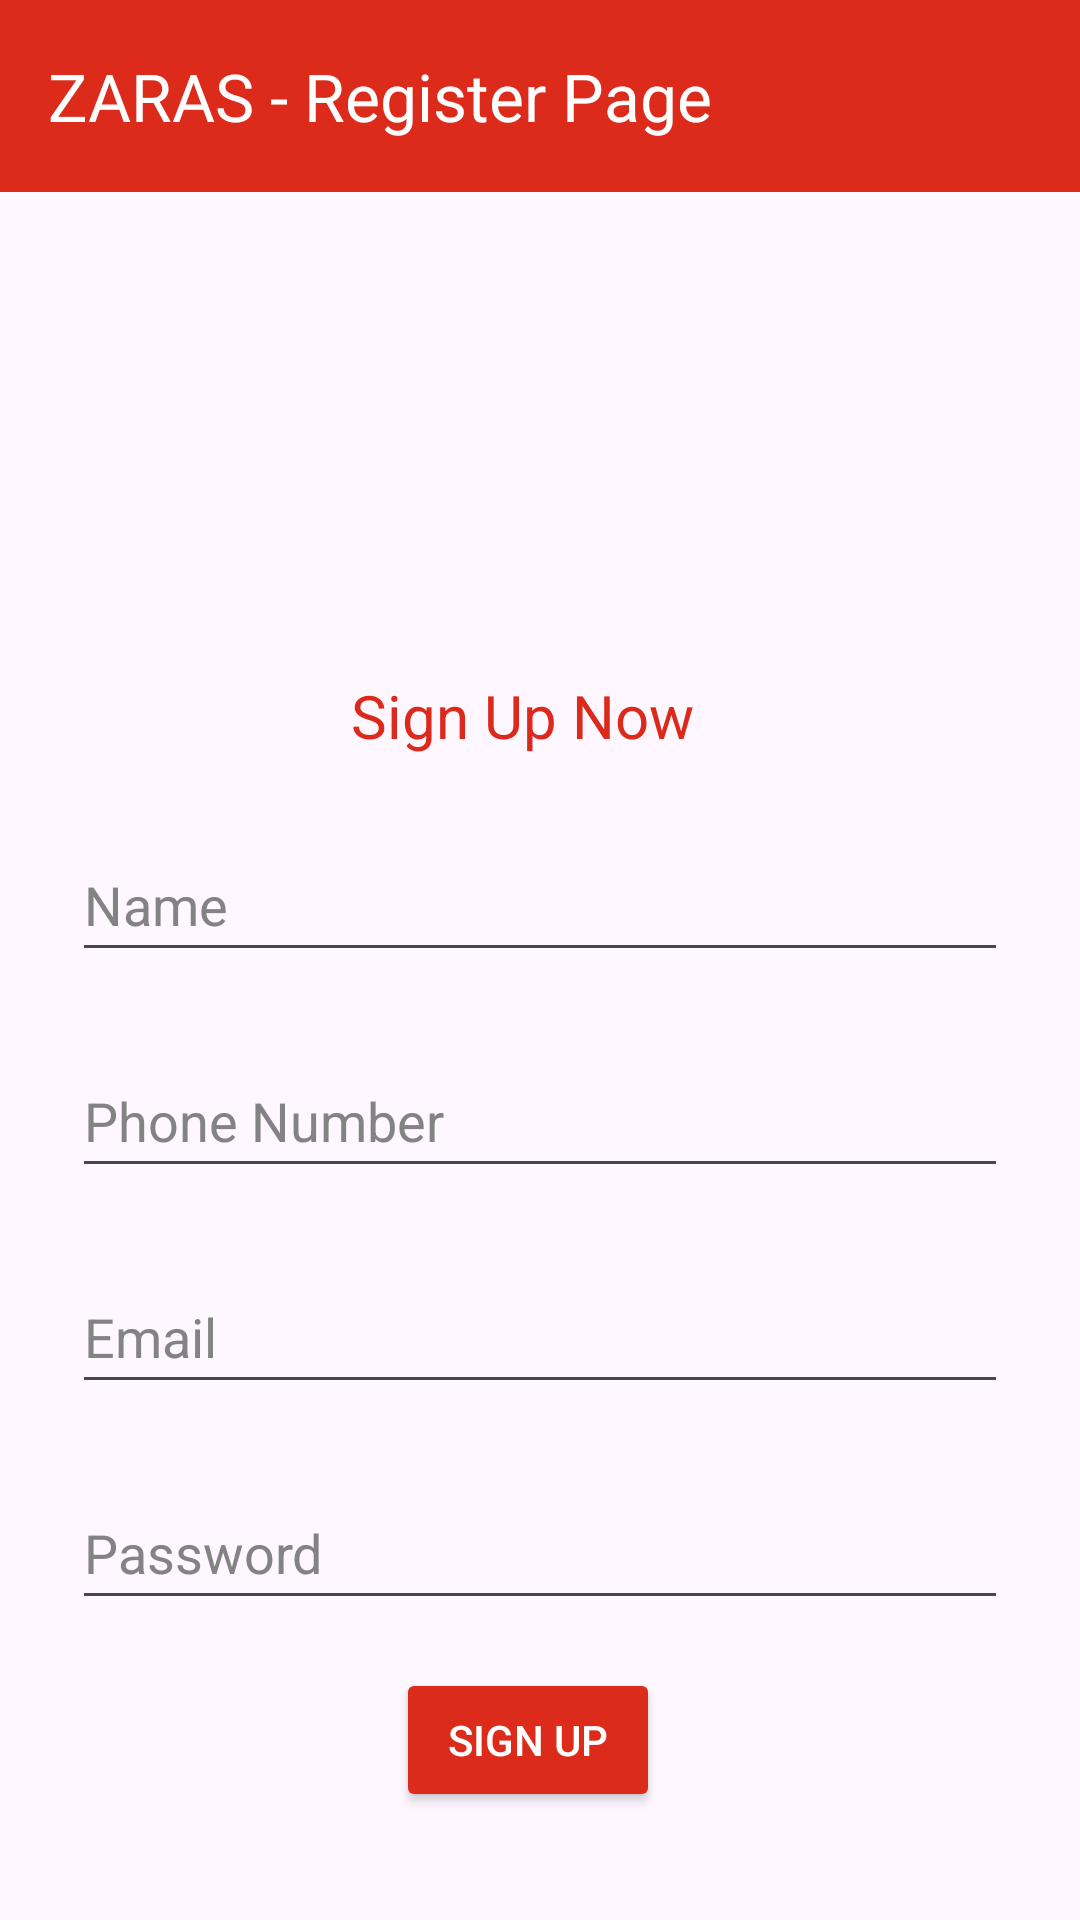

Produce the Android XML layout that renders to this screen, including the resource entries it uses.
<!-- AndroidManifest.xml: application theme Theme.ZARAS -->
<!-- res/layout/activity_register.xml -->
<?xml version="1.0" encoding="utf-8"?>
<androidx.constraintlayout.widget.ConstraintLayout xmlns:android="http://schemas.android.com/apk/res/android"
    xmlns:app="http://schemas.android.com/apk/res-auto"
    xmlns:tools="http://schemas.android.com/tools"
    android:layout_width="match_parent"
    android:layout_height="match_parent"
    android:background="@drawable/bg"
    tools:context=".RegisterActivity">

    <androidx.appcompat.widget.Toolbar
        android:id="@+id/toolbar"
        android:minHeight="?attr/actionBarSize"
        android:layout_width="match_parent"
        android:layout_height="wrap_content"
        app:titleTextColor="@android:color/white"
        android:background="#DC2A1B"
        app:title="ZARAS - Register Page">
    </androidx.appcompat.widget.Toolbar>

    <EditText
        android:id="@+id/editTextName"
        android:layout_width="0dp"
        android:layout_height="wrap_content"
        android:layout_alignParentTop="true"
        android:layout_centerHorizontal="true"
        android:layout_marginStart="24dp"
        android:layout_marginTop="276dp"
        android:layout_marginEnd="24dp"
        android:ems="10"
        android:hint="Name"
        android:inputType="textPersonName"
        android:minHeight="48dp"
        android:textColor="#FFFFFF"
        android:textColorHint="#838383"
        app:layout_constraintEnd_toEndOf="parent"
        app:layout_constraintHorizontal_bias="0.0"
        app:layout_constraintStart_toStartOf="parent"
        app:layout_constraintTop_toTopOf="parent" />

    <TextView
        android:id="@+id/textView2"
        android:layout_width="wrap_content"
        android:layout_height="wrap_content"
        android:layout_marginStart="146dp"
        android:layout_marginEnd="145dp"
        android:layout_marginBottom="24dp"
        android:text="Sign Up Now"
        android:textColor="#DB2A1B"
        android:textSize="20sp"
        app:layout_constraintBottom_toTopOf="@+id/editTextName"
        app:layout_constraintEnd_toEndOf="@+id/editTextName"
        app:layout_constraintHorizontal_bias="0.421"
        app:layout_constraintStart_toStartOf="parent" />

    <EditText
        android:id="@+id/editText"
        android:layout_width="0dp"
        android:layout_height="wrap_content"
        android:layout_alignParentTop="true"
        android:layout_centerHorizontal="true"
        android:layout_marginStart="24dp"
        android:layout_marginTop="24dp"
        android:layout_marginEnd="24dp"
        android:ems="10"
        android:textColor="#FFFFFF"
        android:hint="Email"
        android:inputType="textPersonName"
        android:minHeight="48dp"
        android:textColorHint="#838383"
        app:layout_constraintEnd_toEndOf="parent"
        app:layout_constraintHorizontal_bias="0.0"
        app:layout_constraintStart_toStartOf="parent"
        app:layout_constraintTop_toBottomOf="@+id/editTextPhone" />

    <EditText
        android:id="@+id/editText2"
        android:layout_width="0dp"
        android:layout_height="wrap_content"
        android:layout_alignParentStart="true"
        android:layout_alignParentLeft="true"
        android:layout_alignParentTop="true"
        android:layout_marginStart="24dp"
        android:layout_marginTop="24dp"
        android:layout_marginEnd="24dp"
        android:ems="10"
        android:hint="Password"
        android:inputType="textPassword"
        android:minHeight="48dp"
        android:textColor="#FFFFFF"
        android:textColorHint="#838383"
        app:layout_constraintEnd_toEndOf="parent"
        app:layout_constraintHorizontal_bias="0.0"
        app:layout_constraintStart_toStartOf="parent"
        app:layout_constraintTop_toBottomOf="@+id/editText" />

    <Button
        android:id="@+id/button3"
        android:layout_width="wrap_content"
        android:layout_height="wrap_content"
        android:layout_alignParentBottom="true"
        android:layout_centerHorizontal="true"
        android:layout_marginTop="16dp"
        android:onClick="createUser"
        android:text="SIGN UP"
        android:textColor="#FFFFFF"
        app:backgroundTint="#DC2A1B"
        app:layout_constraintEnd_toEndOf="parent"
        app:layout_constraintHorizontal_bias="0.485"
        app:layout_constraintStart_toStartOf="parent"
        app:layout_constraintTop_toBottomOf="@+id/editText2" />

    <EditText
        android:id="@+id/editTextPhone"
        android:layout_width="0dp"
        android:layout_height="wrap_content"
        android:layout_below="@+id/editTextName"
        android:layout_marginStart="24dp"
        android:textColor="#FFFFFF"
        android:layout_marginTop="24dp"
        android:layout_marginEnd="24dp"
        android:ems="10"
        android:hint="Phone Number"
        android:inputType="phone"
        android:minHeight="48dp"
        android:textColorHint="#838383"
        app:layout_constraintEnd_toEndOf="parent"
        app:layout_constraintHorizontal_bias="0.0"
        app:layout_constraintStart_toStartOf="parent"
        app:layout_constraintTop_toBottomOf="@+id/editTextName" />


</androidx.constraintlayout.widget.ConstraintLayout>
<!-- resources referenced by this layout -->
<resources>
  <style name="Theme.ZARAS" parent="Base.Theme.ZARAS" />
  <style name="Base.Theme.ZARAS" parent="Theme.Material3.DayNight.NoActionBar">
          
          
      </style>
</resources>
